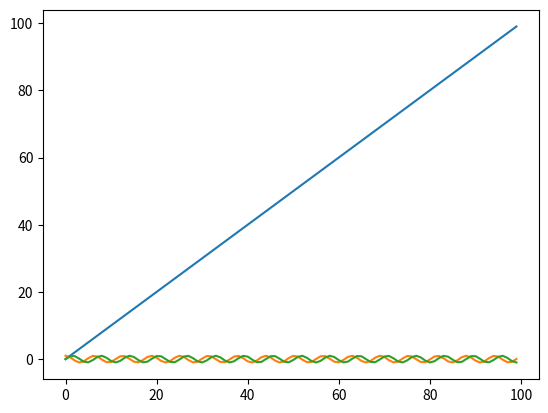
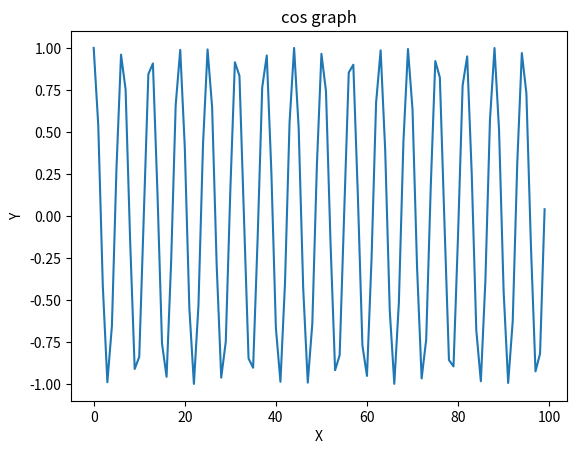
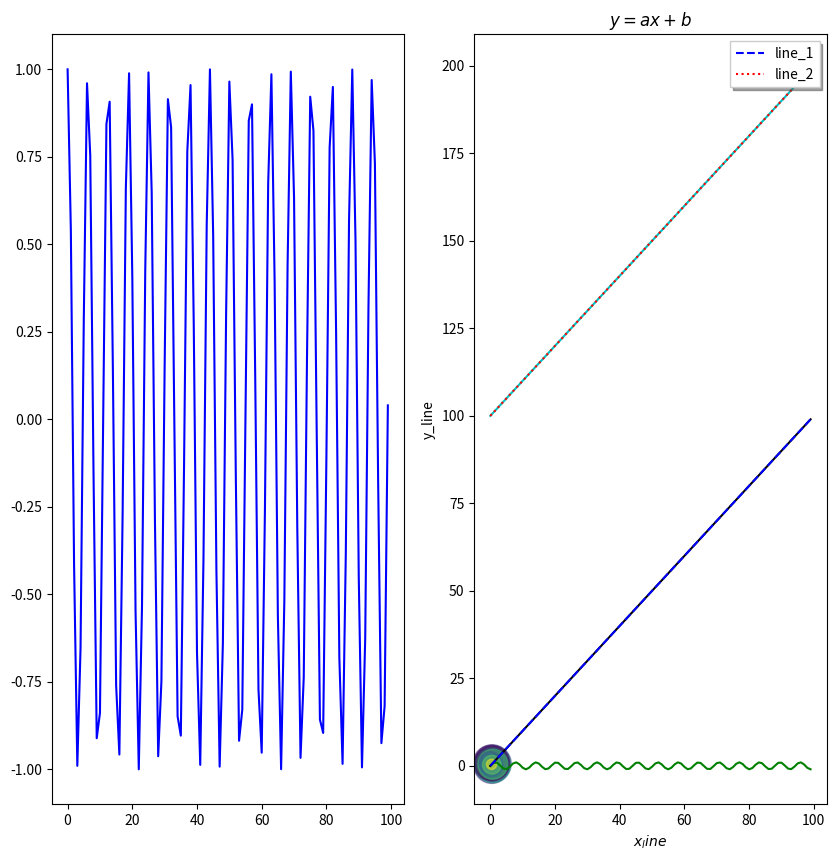

Recreate these plots in Python, in order.
import matplotlib.pyplot as plt
X = range(100)
Y = range(100)
plt.plot(X, Y)

import numpy as np # numpy 모듈 호출
X_1 = range(100)
Y_1 = [np.cos(value) for value in X]
X_2 = range(100)
Y_2 = [np.sin(value) for value in X]
plt.plot(X_1, Y_1)
plt.plot(X_2, Y_2)
plt.show()

fig, ax = plt.subplots() # (1) figure와 axes 객체 할당

X_1 = range(100)
Y_1 = [np.cos(value) 
       for value in X]

ax.plot(X_1, Y_1) # (2) plot 함수를 사용하여 그래프 생성
ax.set(title='cos graph', # (3)그래프 제목,X축 라벨,Y축 라벨 설정
     xlabel='X', 
     ylabel='Y');

plt.show() # (4) 그래프 출력

fig = plt.figure()         # (1) figure 반환
fig.set_size_inches(10,10) # (2) figure의 크기 지정

ax_1 = fig.add_subplot(1,2,1) # (3) 첫 번째 그래프 생성
ax_2 = fig.add_subplot(1,2,2) # (4) 두 번째 그래프 생성

ax_1.plot(X_1, Y_1, c="b") # (5) 첫 번째 그래프 설정
ax_2.plot(X_2, Y_2, c="g") # (6) 두 번째 그래프 설정
plt.show()                 # (7) 그래프 출력

X_1 = range(100)
Y_1 = [value for value in X]

X_2 = range(100)
Y_2 = [value + 100 for value in X]

plt.plot(X_1, Y_1, color="#000000") 
plt.plot(X_2, Y_2, c="c")

plt.show()

plt.plot(X_1, Y_1, 
         color="b", 
         linestyle="dashed", 
         label='line_1')
plt.plot(X_2, Y_2, 
         color="r", 
         linestyle="dotted", 
         label='line_2')
plt.legend(
  shadow=True, 
  fancybox=False, 
  loc="upper right")

plt.title('$y = ax+b$')
plt.xlabel('$x_line$')
plt.ylabel('y_line')
plt.show()

N = 50
x = np.random.rand(N)
y = np.random.rand(N)
colors = np.random.rand(N)
area = np.pi * ( 
       15 * np.random.rand(N))**2

plt.scatter(x, y, 
            s=area, c=colors, 
            alpha=0.5)
plt.show()
